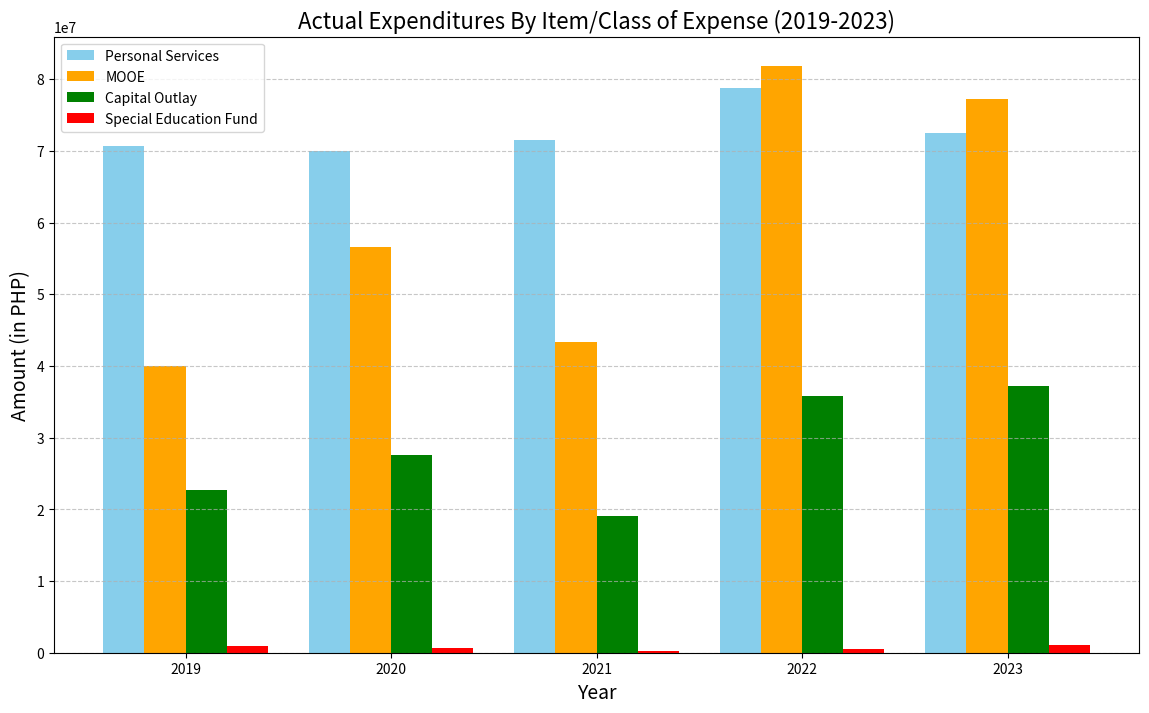

Generate this figure with matplotlib:
import matplotlib.pyplot as plt
import numpy as np

categories = ["Personal Services", "MOOE", "Capital Outlay", "Special Education Fund"]
years = ["2019", "2020", "2021", "2022", "2023"]

personal_services = [70641054.11, 69974533.97, 71444469.41, 78771847.73, 72532798.43]
mooe = [39978908.55, 56586220.58, 43349099.03, 81825036.55, 77161946.76]
capital_outlay = [22692983.62, 27599590.73, 19019067.47, 35805902.90, 37269312.91]
special_education_fund = [889689.50, 715260.72, 267349.45, 484056.00, 1031407.98]

bar_width = 0.2
index = np.arange(len(years))

plt.figure(figsize=(14, 8))
plt.bar(index, personal_services, bar_width, label='Personal Services', color='skyblue')
plt.bar(index + bar_width, mooe, bar_width, label='MOOE', color='orange')
plt.bar(index + 2*bar_width, capital_outlay, bar_width, label='Capital Outlay', color='green')
plt.bar(index + 3*bar_width, special_education_fund, bar_width, label='Special Education Fund', color='red')

plt.title('Actual Expenditures By Item/Class of Expense (2019-2023)', fontsize=16)
plt.xlabel('Year', fontsize=14)
plt.ylabel('Amount (in PHP)', fontsize=14)
plt.xticks(index + 1.5*bar_width, years)
plt.legend()
plt.grid(True, axis='y', linestyle='--', alpha=0.7)
plt.show()
